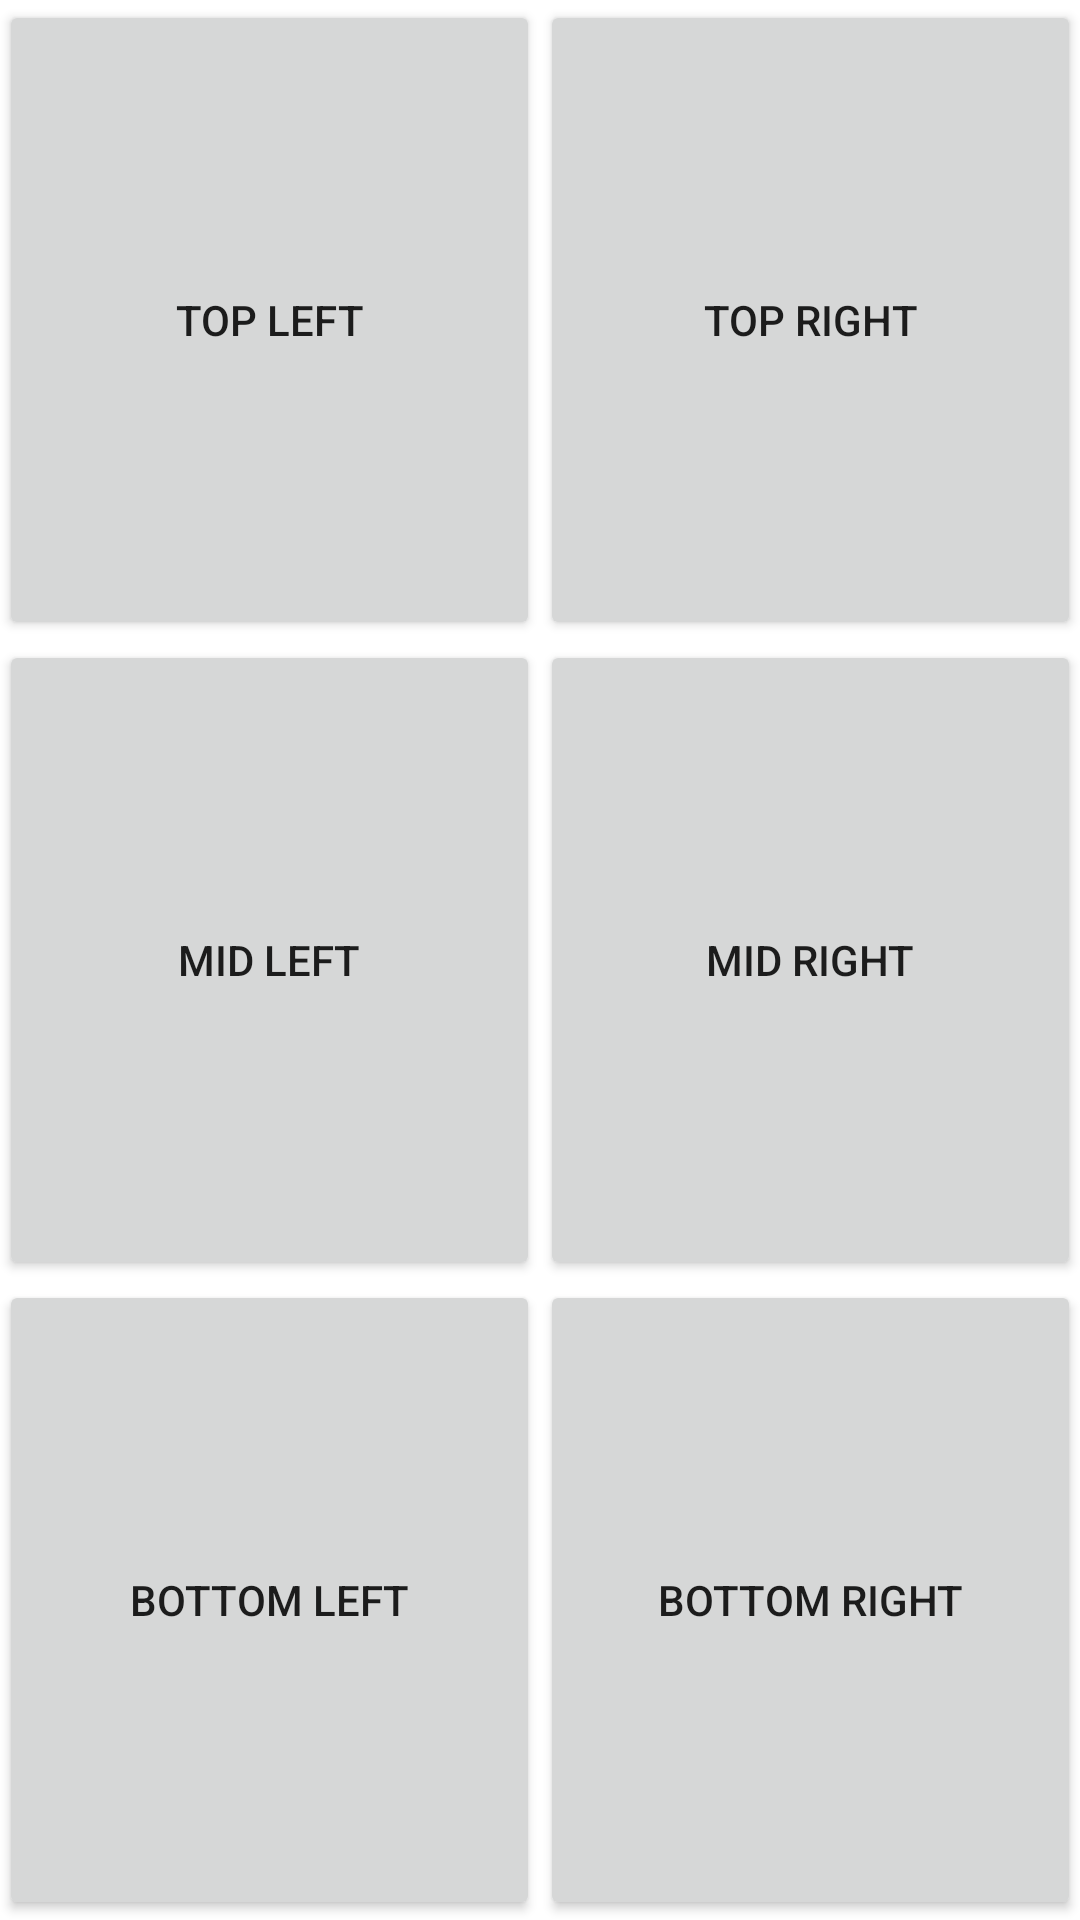

Here is an Android app screen rendered from its layout file. Give the layout XML and the strings, colors and styles it references.
<!-- AndroidManifest.xml: fallback theme Theme.MaterialComponents.DayNight.NoActionBar -->
<!-- res/layout/activity_insertand_retrive_blob_data.xml -->
<?xml version="1.0" encoding="utf-8"?>
<LinearLayout xmlns:android="http://schemas.android.com/apk/res/android"
    xmlns:tools="http://schemas.android.com/tools"
    android:layout_width="match_parent"
    android:layout_height="match_parent"
    android:paddingBottom="@dimen/activity_vertical_margin"
    android:paddingLeft="@dimen/activity_horizontal_margin"
    android:paddingRight="@dimen/activity_horizontal_margin"
    android:paddingTop="@dimen/activity_vertical_margin"
    tools:context=".InsertandRetriveData"
    android:orientation="vertical">


    <LinearLayout
        android:layout_width="match_parent"
        android:layout_height="match_parent"
        android:layout_weight="1.0"
        android:orientation="horizontal"
        android:id="@+id/linear1">

        <Button
            android:id="@+id/button1"
            android:layout_width="match_parent"
            android:tag="10"
            android:layout_height="match_parent"
            android:shadowColor="#fff0ed4a"
            android:layout_weight="1.0"
            android:text="Top Left"
            android:layout_gravity="top|left|bottom|right"
            android:onClick="onClick"
            />

        <Button
            android:id="@+id/button2"
            android:tag="20"
            android:layout_width="match_parent"
            android:layout_height="match_parent"
            android:layout_weight="1.0"
            android:text="Top Right"
            android:onClick="onClick"

            />

    </LinearLayout>

    <LinearLayout
        android:layout_width="match_parent"
        android:layout_height="match_parent"
        android:layout_weight="1.0"
        android:orientation="horizontal"
        android:id="@+id/linear2">

        <Button
            android:id="@+id/button3"
            android:layout_width="match_parent"
            android:tag="30"
            android:layout_height="match_parent"
            android:layout_weight="1.0"
            android:text="Mid Left"
            android:onClick="onClick"

            />

        <Button
            android:id="@+id/button4"
            android:layout_width="match_parent"
            android:layout_height="match_parent"
            android:layout_weight="1.0"
            android:text="Mid Right"
            android:onClick="onClick"
            />

    </LinearLayout>

    <LinearLayout
        android:layout_width="match_parent"
        android:layout_height="match_parent"
        android:tag="40"
        android:layout_weight="1.0"
        android:orientation="horizontal"
        android:id="@+id/linear3">

        <Button
            android:id="@+id/button5"
            android:layout_width="match_parent"
            android:layout_height="match_parent"
            android:tag="50"
            android:layout_weight="1.0"
            android:text="Bottom Left"
            android:onClick="onClick"
            />

        <Button
            android:id="@+id/button6"
            android:layout_width="match_parent"
            android:layout_height="match_parent"
            android:tag="60"
            android:layout_weight="1.0"
            android:text="Bottom Right"
            android:onClick="onClick"/>

    </LinearLayout>
</LinearLayout>
<!-- resources referenced by this layout -->
<resources>

</resources>
